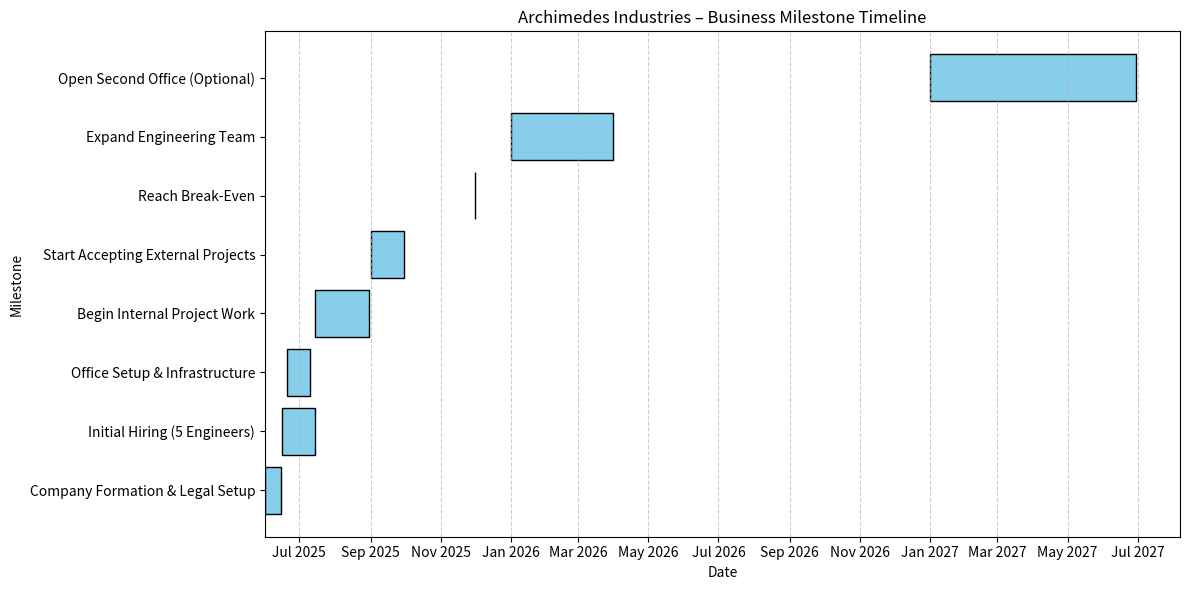

This chart was generated by the following Python code:
import matplotlib.pyplot as plt
import pandas as pd
import matplotlib.dates as mdates
from datetime import datetime

# Define key milestones with start and end dates
milestones = [
    {"Task": "Company Formation & Legal Setup", "Start": "2025-06-01", "End": "2025-06-15"},
    {"Task": "Initial Hiring (5 Engineers)", "Start": "2025-06-16", "End": "2025-07-15"},
    {"Task": "Office Setup & Infrastructure", "Start": "2025-06-20", "End": "2025-07-10"},
    {"Task": "Begin Internal Project Work", "Start": "2025-07-15", "End": "2025-08-31"},
    {"Task": "Start Accepting External Projects", "Start": "2025-09-01", "End": "2025-09-30"},
    {"Task": "Reach Break-Even", "Start": "2025-12-01", "End": "2025-12-01"},
    {"Task": "Expand Engineering Team", "Start": "2026-01-01", "End": "2026-03-31"},
    {"Task": "Open Second Office (Optional)", "Start": "2027-01-01", "End": "2027-06-30"},
]

# Convert milestones to DataFrame
df = pd.DataFrame(milestones)
df["Start"] = pd.to_datetime(df["Start"])
df["End"] = pd.to_datetime(df["End"])
df["Duration"] = df["End"] - df["Start"]

# Create Gantt chart
fig, ax = plt.subplots(figsize=(12, 6))
for i, row in df.iterrows():
    ax.barh(row["Task"], row["Duration"].days, left=row["Start"], color="skyblue", edgecolor="black")

ax.set_title("Archimedes Industries – Business Milestone Timeline")
ax.set_xlabel("Date")
ax.set_ylabel("Milestone")
ax.xaxis.set_major_locator(mdates.MonthLocator(interval=2))
ax.xaxis.set_major_formatter(mdates.DateFormatter("%b %Y"))
plt.grid(axis='x', linestyle='--', alpha=0.6)
plt.tight_layout()
plt.show()

